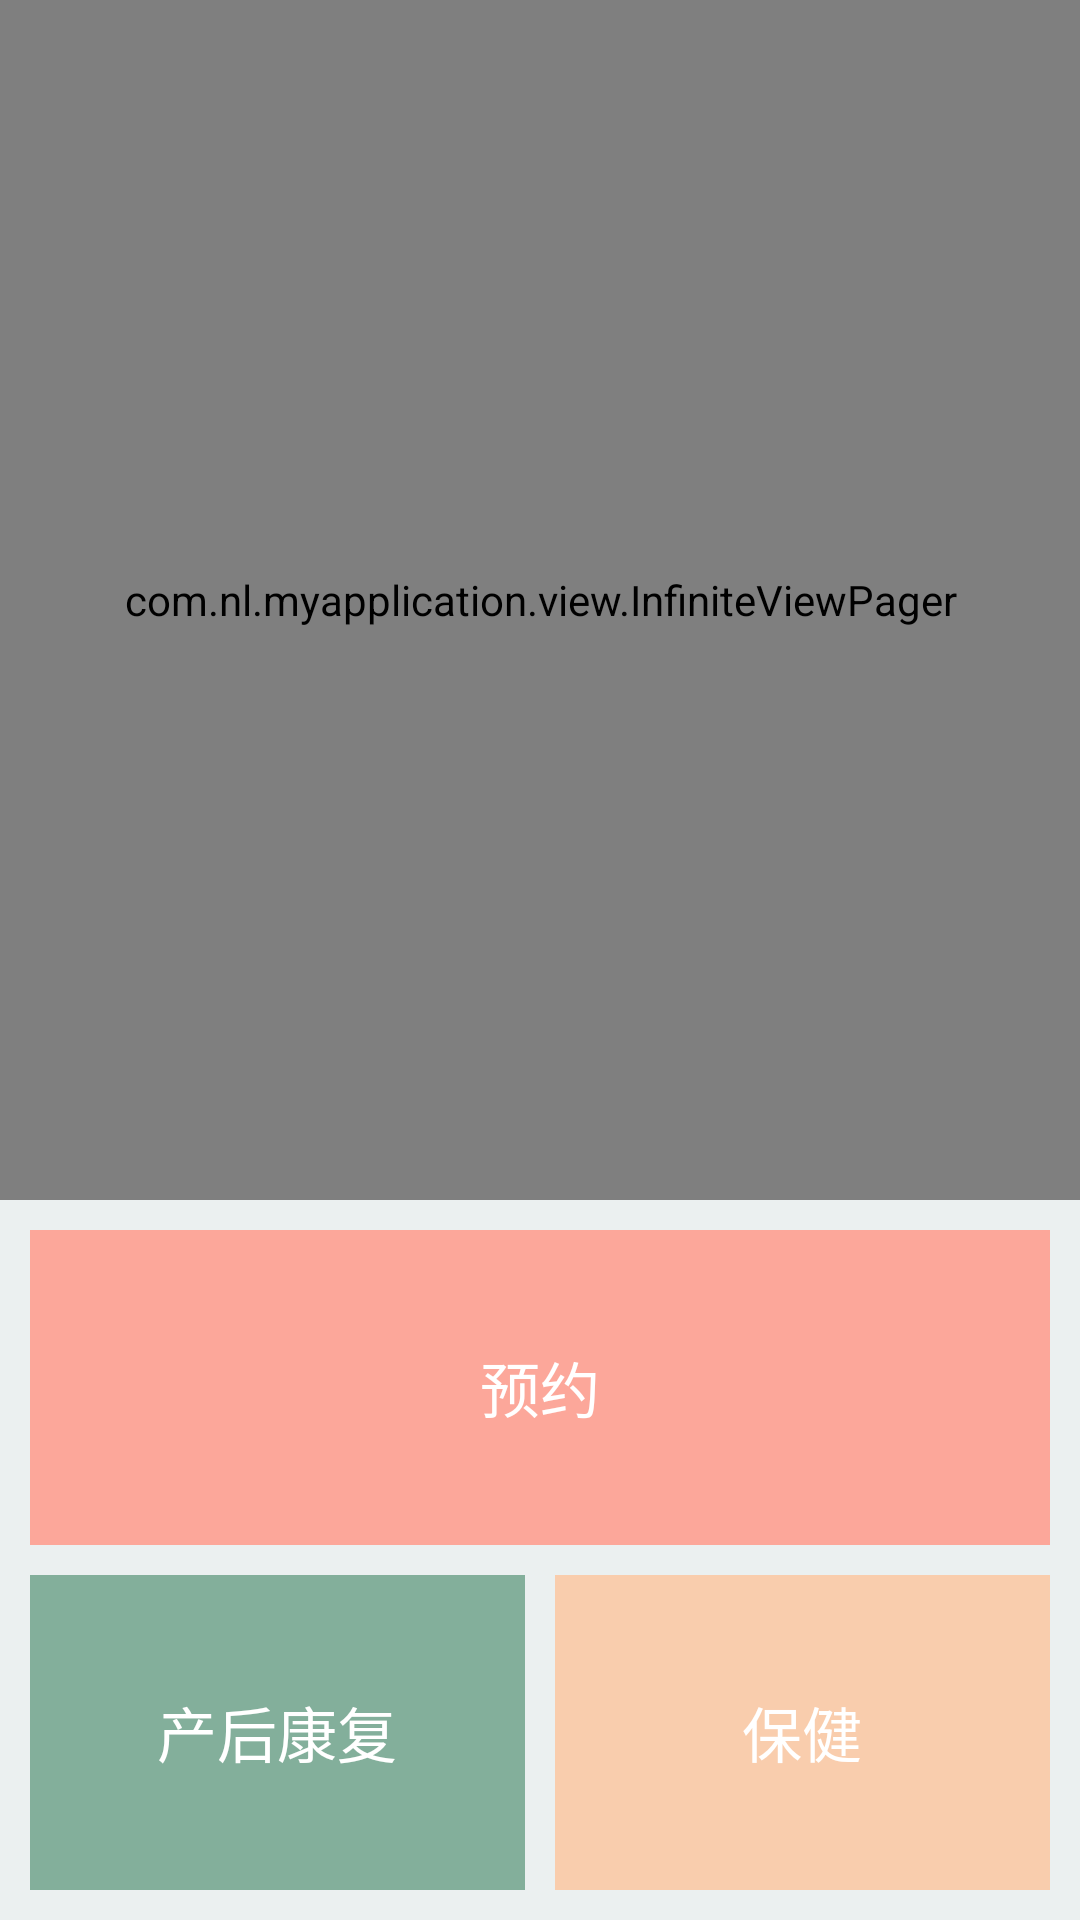

The Android layout XML behind this screen, and the referenced resources:
<!-- AndroidManifest.xml: application theme AppTheme -->
<!-- res/layout/homepage_activity.xml -->
<?xml version="1.0" encoding="utf-8"?>
<LinearLayout xmlns:android="http://schemas.android.com/apk/res/android"
    android:layout_width="match_parent"
    android:layout_height="match_parent"
    android:orientation="vertical">

    <LinearLayout
        android:layout_width="match_parent"
        android:layout_height="wrap_content"
        android:orientation="vertical">

        <FrameLayout
            android:id="@+id/image_view_pager"
            android:layout_width="match_parent"
            android:layout_height="400dip">

            <com.nl.myapplication.view.InfiniteViewPager
                android:id="@+id/view_pager"
                android:layout_width="match_parent"
                android:layout_height="match_parent" />

            <LinearLayout
                android:id="@+id/dots_layout"
                android:layout_width="match_parent"
                android:layout_height="35dip"
                android:layout_gravity="bottom"
                android:background="#00000000"
                android:gravity="center"
                android:orientation="horizontal" />
        </FrameLayout>
    </LinearLayout>

    <LinearLayout
        android:layout_width="match_parent"
        android:layout_height="wrap_content"
        android:layout_weight="1"
        android:layout_margin="10dip"
        android:background="@color/fit_pink">
        <TextView
            android:layout_width="match_parent"
            android:layout_height="match_parent"
            android:gravity="center"
            android:textColor="@color/white"
            android:textSize="@dimen/homepage_module_text_size"
            android:text="@string/booking"/>
    </LinearLayout>

    <LinearLayout
        android:layout_width="match_parent"
        android:layout_height="wrap_content"
        android:layout_weight="1"
        android:layout_marginBottom="10dip"
        android:layout_marginLeft="10dip"
        android:layout_marginRight="10dip">
        <LinearLayout
            android:layout_width="match_parent"
            android:layout_height="match_parent"
            android:layout_weight="1"
            android:layout_marginRight="5dip"
            android:background="@color/fit_green">
            <TextView
                android:layout_width="match_parent"
                android:layout_height="match_parent"
                android:gravity="center"
                android:textColor="@color/white"
                android:textSize="@dimen/homepage_module_text_size"
                android:text="@string/postpartum_rehabilitation"/>
        </LinearLayout>
        <LinearLayout
            android:layout_width="match_parent"
            android:layout_height="match_parent"
            android:layout_weight="1"
            android:layout_marginLeft="5dip"
            android:background="@color/fit_yellow">
            <TextView
                android:layout_width="match_parent"
                android:layout_height="match_parent"
                android:gravity="center"
                android:textColor="@color/white"
                android:textSize="@dimen/homepage_module_text_size"
                android:text="@string/health"/>
        </LinearLayout>
    </LinearLayout>
</LinearLayout>
<!-- resources referenced by this layout -->
<resources>
  <color name="fit_green">#83AF9B</color>
  <color name="fit_pink">#FCA79A</color>
  <color name="fit_yellow">#F9CDAD</color>
  <color name="white">#FFFFFF</color>
  <dimen name="homepage_module_text_size">20sp</dimen>
  <string name="booking">预约</string>
  <string name="health">保健</string>
  <string name="postpartum_rehabilitation">产后康复</string>
  <style name="AppTheme" parent="android:Theme.Light.NoTitleBar">
          <item name="android:windowBackground">@color/theme_color</item>
      </style>
  <color name="theme_color">#ebf0f0</color>
</resources>
